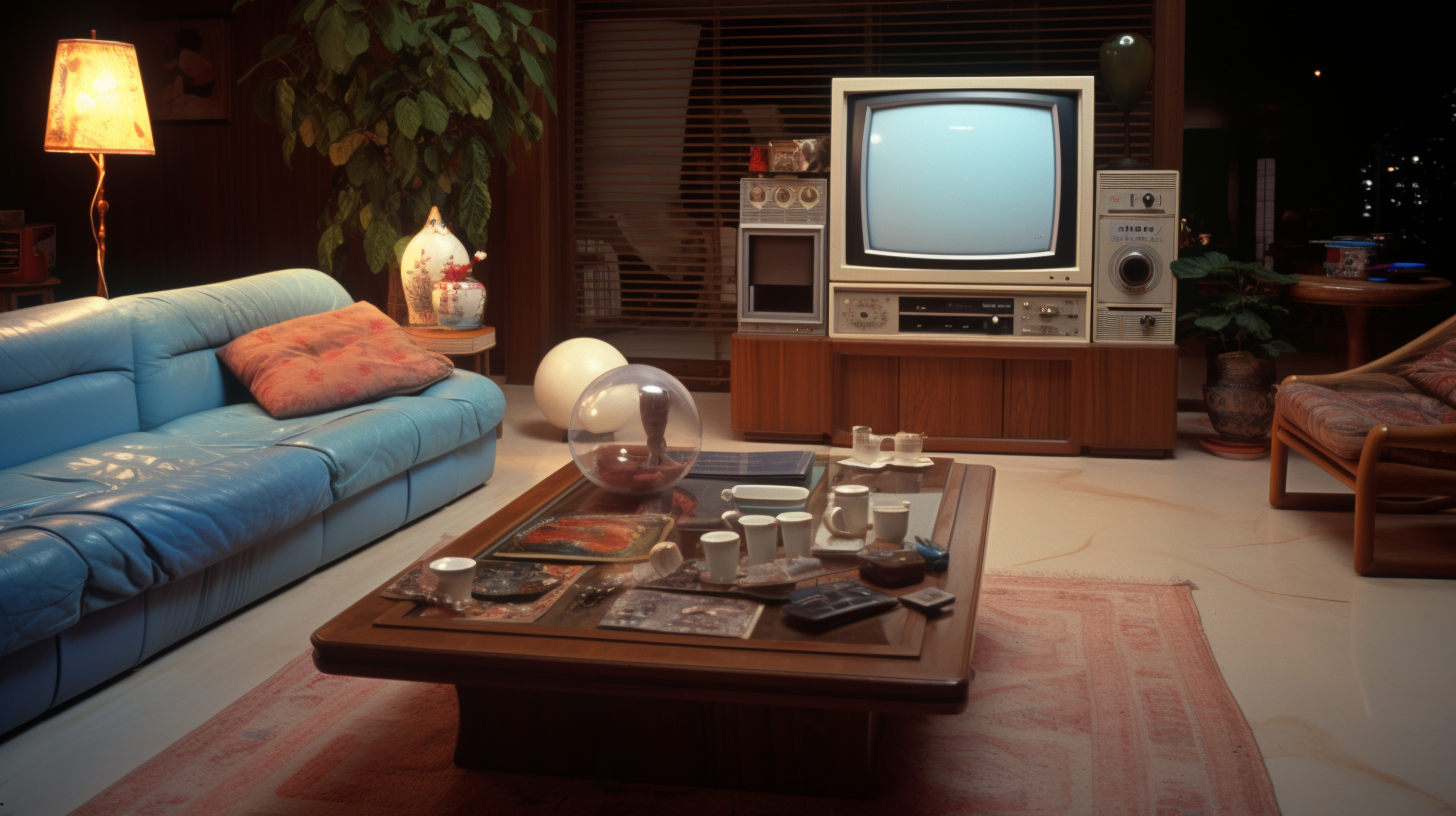
Generation parameters embedded in this image by Midjourney (PNG 'Description' text chunk):
A 80s family living room, a 80s TV in the middle of the room, the screen illuminates the room with a blue light, a large window lets in the light, couches and a coffee table, typical 80s wall decor, white wall, sofa, 80's, they are made of leather, rosewood, lots of objects on the furniture, board games, books, intricate, details, 4k, photorealist, UV Blacklight, shallow depth of field, --ar 16:9 --v 5.2 Job ID: 6f44bc7a-8613-48bb-aac6-7e0edc074581